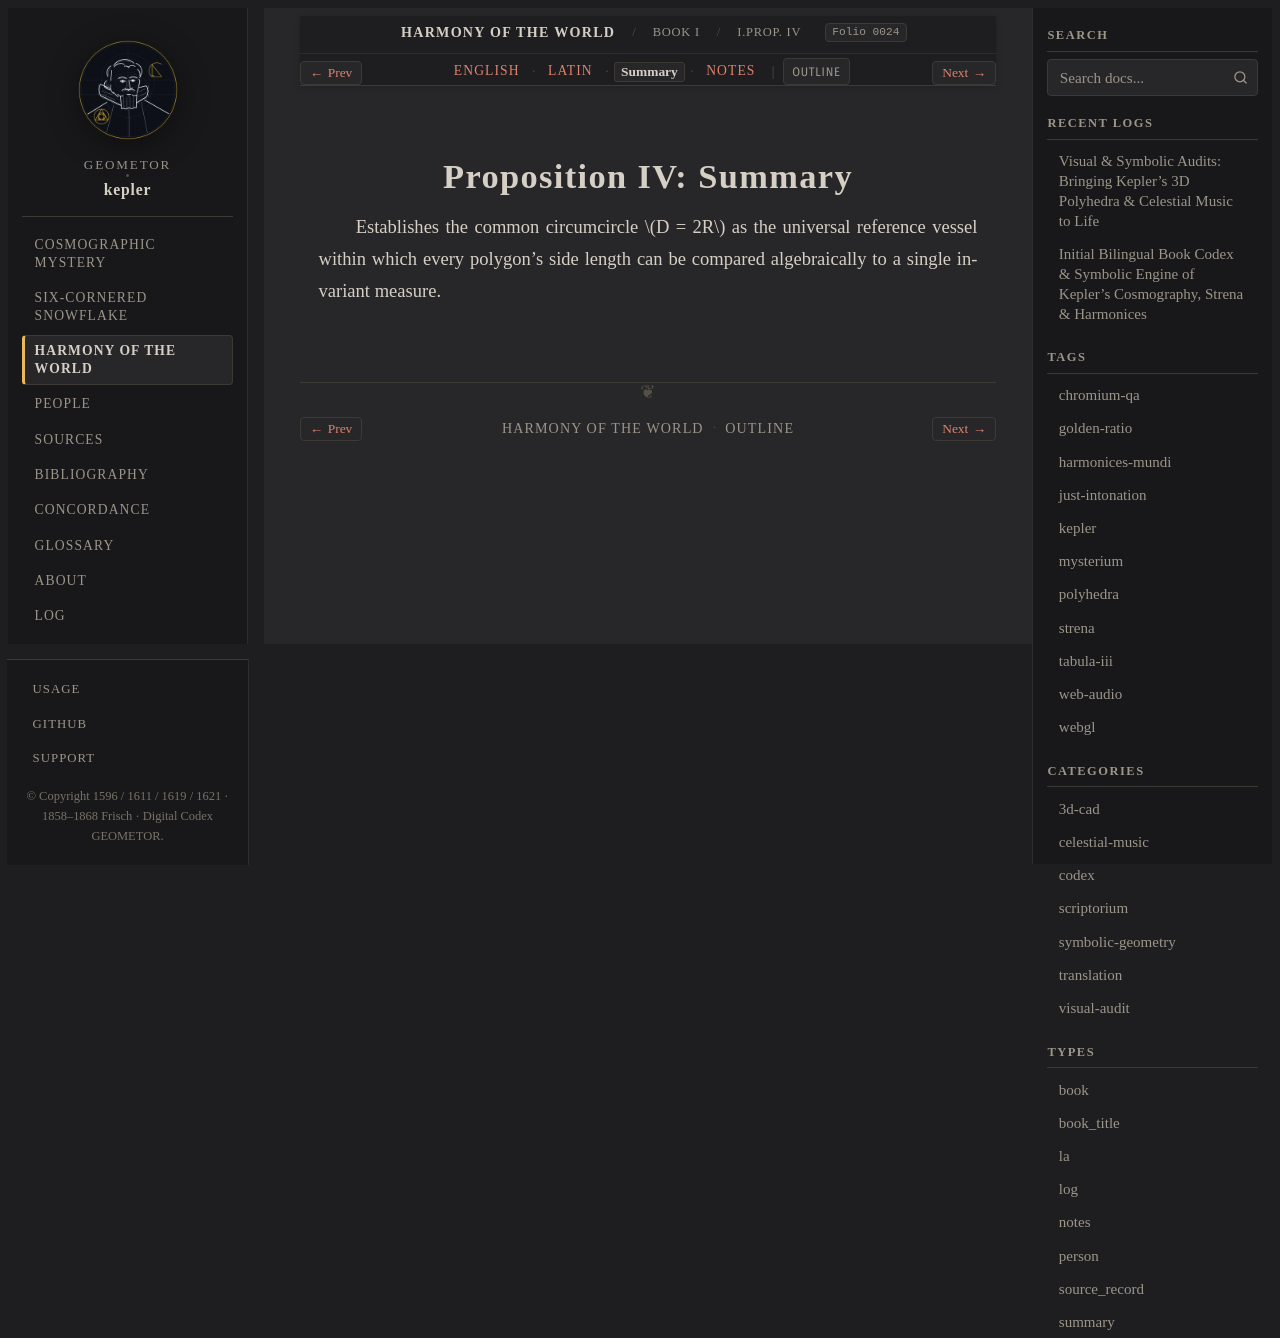

repository: geometor/kepler · page: harmonices_mundi/liber_i/prop_04/summary.html · generator: sphinx

:type: summary
:layout: book
:canonical_id: I.Prop. IV
:order: 5
:folio: harmonices_mundi:0024

.. _hm-liber-i-prop_04-summary:

Proposition IV: Summary
=======================

Establishes the common circumcircle :math:`D = 2R` as the universal reference vessel within which every polygon's side length can be compared algebraically to a single invariant measure.
